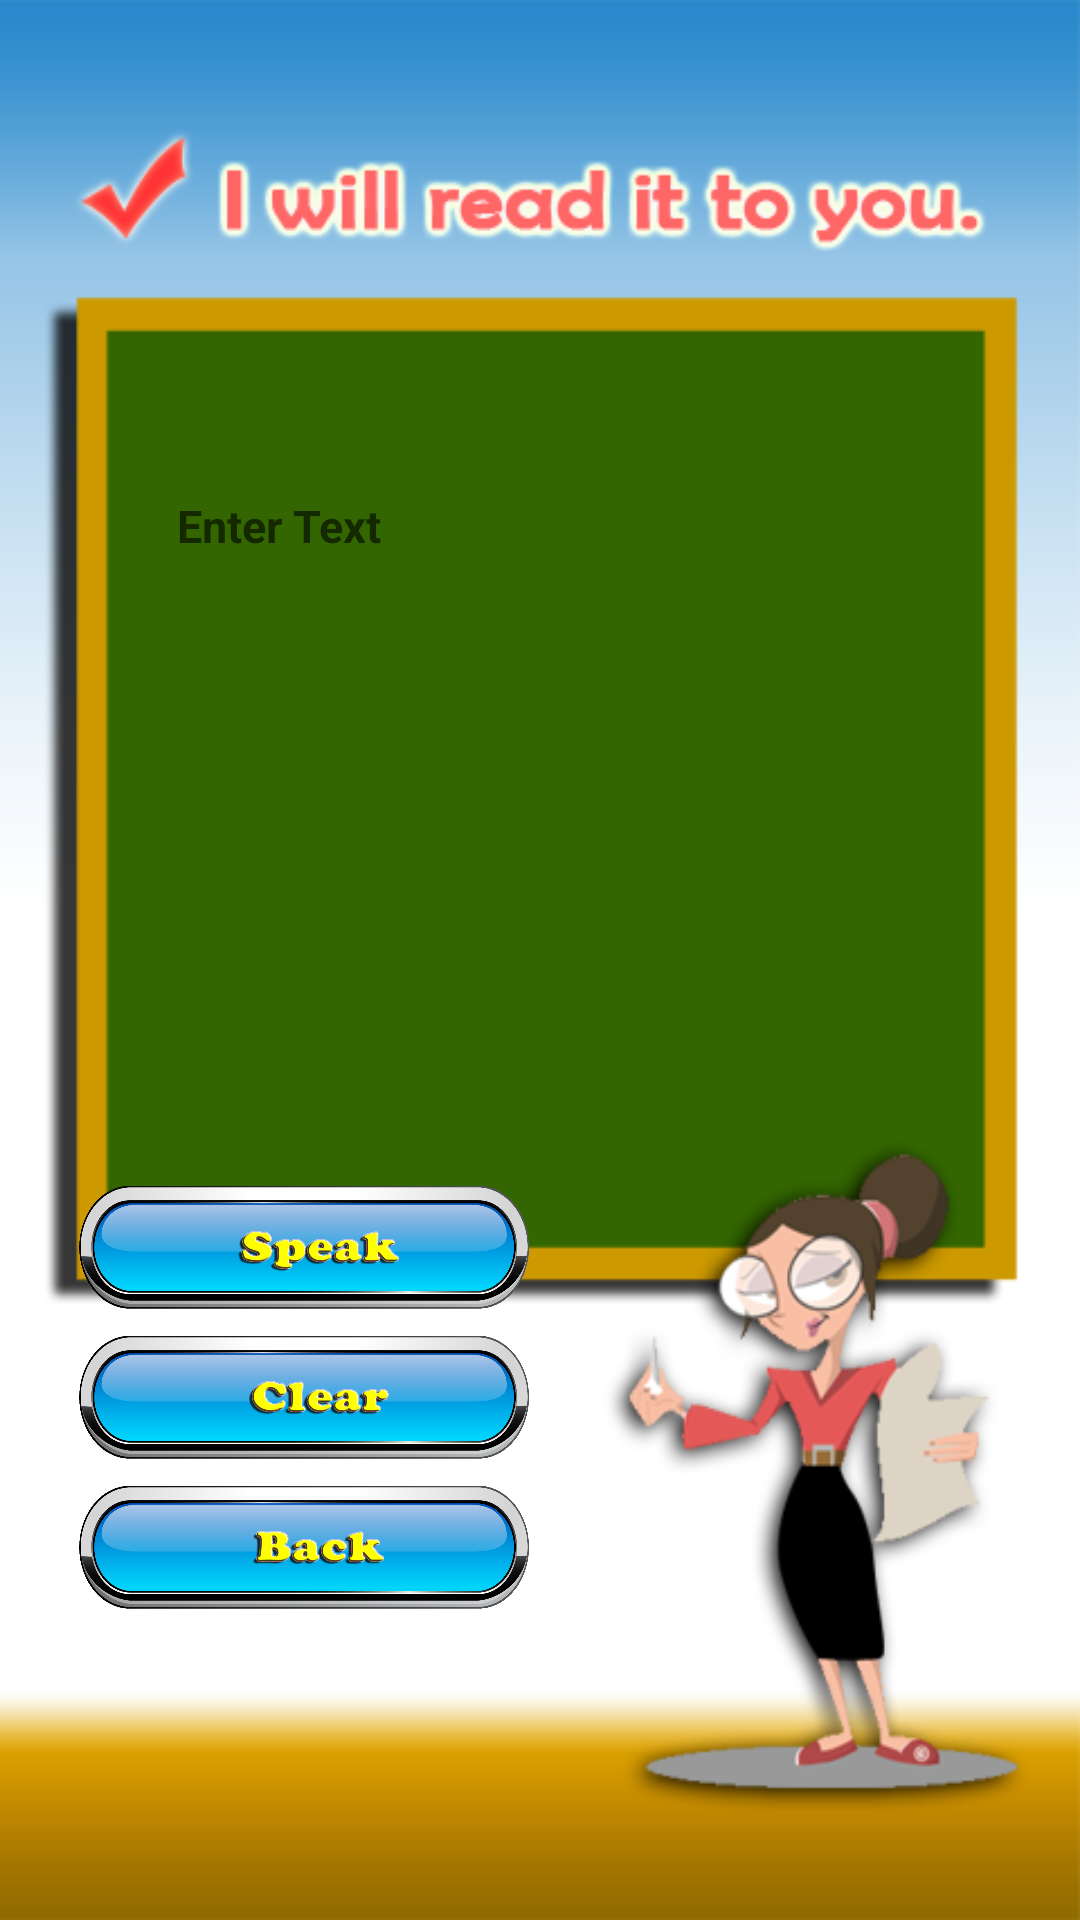

Here is an Android app screen rendered from its layout file. Give the layout XML and the strings, colors and styles it references.
<!-- AndroidManifest.xml: application theme Theme.Pronunciation -->
<!-- res/layout/speech.xml -->
<?xml version="1.0" encoding="utf-8"?>
<LinearLayout xmlns:android="http://schemas.android.com/apk/res/android"
    android:layout_width="match_parent"
    android:layout_height="match_parent"
    android:orientation="vertical" 
    android:background="@drawable/menu">
    
<TextView
        android:layout_width="fill_parent"
        android:layout_height="100dp"/>

<LinearLayout
    android:layout_width="fill_parent"
    android:layout_height="wrap_content"
    android:gravity="center"
    android:layout_marginTop="10dp"
    android:orientation="horizontal" >


    <EditText
            android:id="@+id/txtInput"
            android:layout_width="250dp"
            android:hint="Enter Text"
            android:lines="25"
            android:scrollHorizontally="false"
            android:inputType="textMultiLine"
            android:gravity="top|left"
            android:scrollbars="vertical"
            android:minWidth="10.0dip"
            android:maxWidth="5.0dip"
        android:layout_marginTop="30dp"
            android:textSize="15sp"
            android:textStyle="bold"
            android:textColor="#990000"
            android:layout_height="230dp"/>

    </LinearLayout>
    

<TextView
        android:layout_width="fill_parent"
        android:layout_height="20dp"/>

<LinearLayout
    android:layout_width="200dp"
    android:layout_height="wrap_content"
    android:gravity="center"
    android:orientation="horizontal" >

    <ImageButton
            android:id="@+id/btnSpeak"
            android:layout_width="160dp"
            android:layout_height="50dp"
            android:background="@drawable/speak"
            android:onClick="speakText"/>

</LinearLayout>

<LinearLayout
    android:layout_width="200dp"
    android:layout_height="wrap_content"
    android:gravity="center"
    android:orientation="horizontal" >

    <ImageButton
        android:id="@+id/btnClear"
       android:layout_width="160dp"
        android:layout_height="50dp"
        android:background="@drawable/clear"/>

</LinearLayout>

<LinearLayout
    android:layout_width="200dp"
    android:layout_height="wrap_content"
    android:gravity="center"
    android:orientation="horizontal" >

<ImageButton
    android:id="@+id/btnBack"
    android:layout_width="160dp"
    android:layout_height="50dp"
    android:background="@drawable/back" />

</LinearLayout>

</LinearLayout>
<!-- resources referenced by this layout -->
<resources>
  <!-- drawable back: png bitmap (drawable-hdpi, 134497 bytes) -->
  <!-- drawable clear: png bitmap (drawable-hdpi, 140836 bytes) -->
  <!-- drawable menu: png bitmap (drawable-hdpi, 55984 bytes) -->
  <!-- drawable speak: png bitmap (drawable-hdpi, 152693 bytes) -->
  <style name="Theme.Pronunciation" parent="Theme.MaterialComponents.DayNight.NoActionBar">
          
          <item name="colorPrimary">#FF9800</item>
          <item name="colorPrimaryVariant">#FF5722</item>
          <item name="colorOnPrimary">@color/white</item>
          
          <item name="colorSecondary">@color/teal_200</item>
          <item name="colorSecondaryVariant">@color/teal_700</item>
          <item name="colorOnSecondary">@color/black</item>
          
          <item name="android:statusBarColor" tools:targetApi="l">?attr/colorPrimaryVariant</item>
          
      </style>
  <color name="white">#FFFFFFFF</color>
  <color name="teal_200">#00FF5D</color>
  <color name="teal_700">#00FF19</color>
  <color name="black">#FF000000</color>
</resources>
